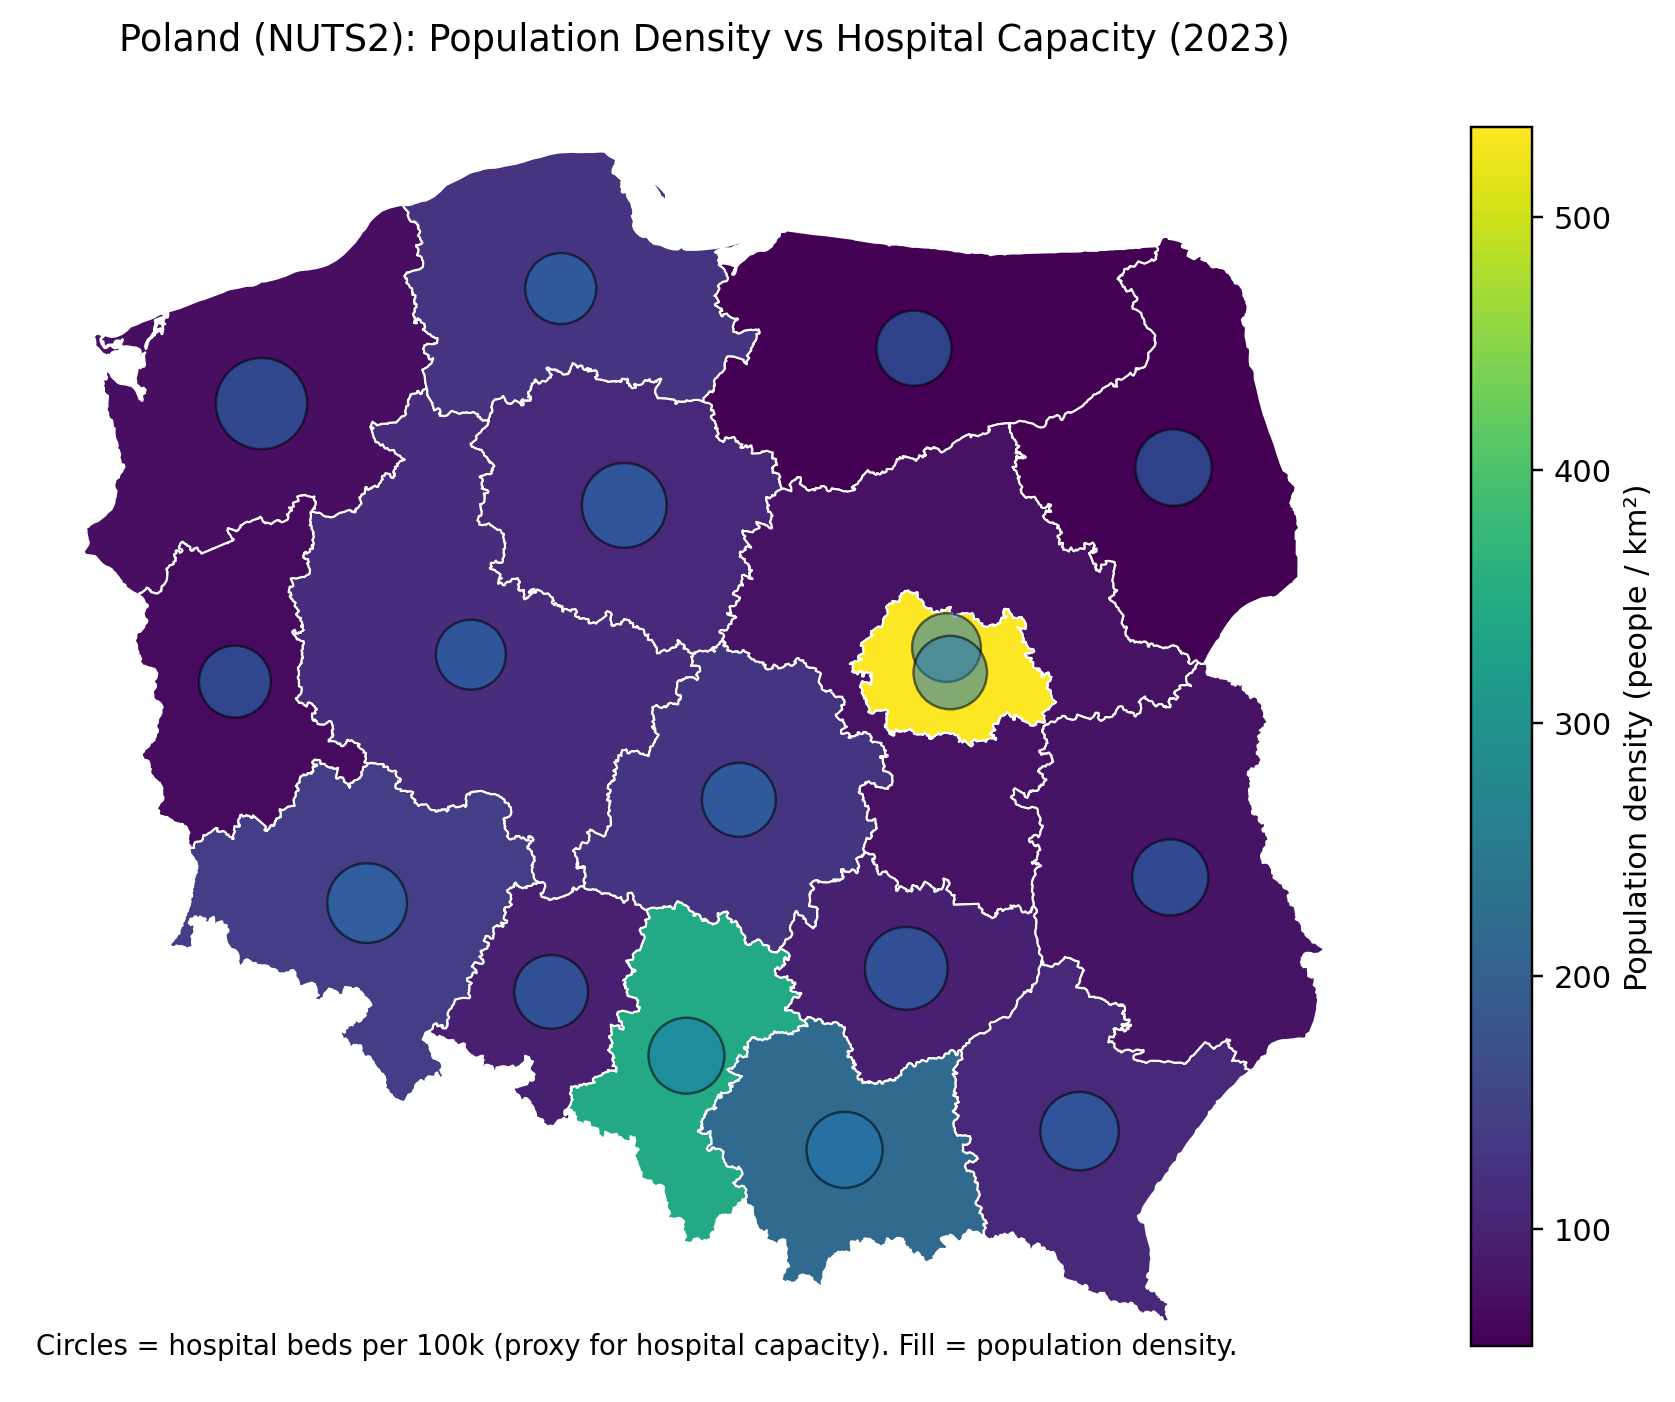

The data file committed next to this chart (first rows):
NUTS_ID, region_name, geo, time, population, geo_beds, time_beds, beds, area_km2, pop_density, beds_per_100k
PL22, Śląskie, PL22, 2023, 4245283, PL22, 2023, 25927, 12337, 344.1, 610.7
PL61, Kujawsko-pomorskie, PL61, 2023, 1943197, PL61, 2023, 18324, 17972, 108.1, 943
PL41, Wielkopolskie, PL41, 2023, 3444228, PL41, 2023, 15092, 29826, 115.5, 438.2
PL62, Warmińsko-mazurskie, PL62, 2023, 1303380, PL62, 2023, 7645, 24012, 54.28, 586.6
PL42, Zachodniopomorskie, PL42, 2023, 1589049, PL42, 2023, 20139, 22446, 70.79, 1267
PL51, Dolnośląskie, PL51, 2023, 2813919, PL51, 2023, 20761, 19948, 141.1, 737.8
PL52, Opolskie, PL52, 2023, 896370, PL52, 2023, 4843, 9412, 95.23, 540.3
PL71, Łódzkie, PL71, 2023, 2343021, PL71, 2023, 12822, 18218, 128.6, 547.2
PL63, Pomorskie, PL63, 2023, 2295745, PL63, 2023, 10711, 18174, 126.3, 466.6
PL43, Lubuskie, PL43, 2023, 952793, PL43, 2023, 4650, 13986, 68.12, 488
PL92, Mazowiecki regionalny, PL92, 2023, 2210253, PL92, 2023, 9124, 29456, 75.04, 412.8
PL72, Świętokrzyskie, PL72, 2023, 1133097, PL72, 2023, 9729, 11709, 96.77, 858.6
PL82, Podkarpackie, PL82, 2023, 1962332, PL82, 2023, 13554, 17847, 110, 690.7
PL81, Lubelskie, PL81, 2023, 1948400, PL81, 2023, 11961, 25124, 77.55, 613.9
PL21, Małopolskie, PL21, 2023, 3319305, PL21, 2023, 20417, 15184, 218.6, 615.1
PL84, Podlaskie, PL84, 2023, 1083854, PL84, 2023, 6782, 20185, 53.7, 625.7
PL91, Warszawski stołeczny, PL91, 2023, 3269510, PL91, 2023, 17585, 6104, 535.7, 537.8
